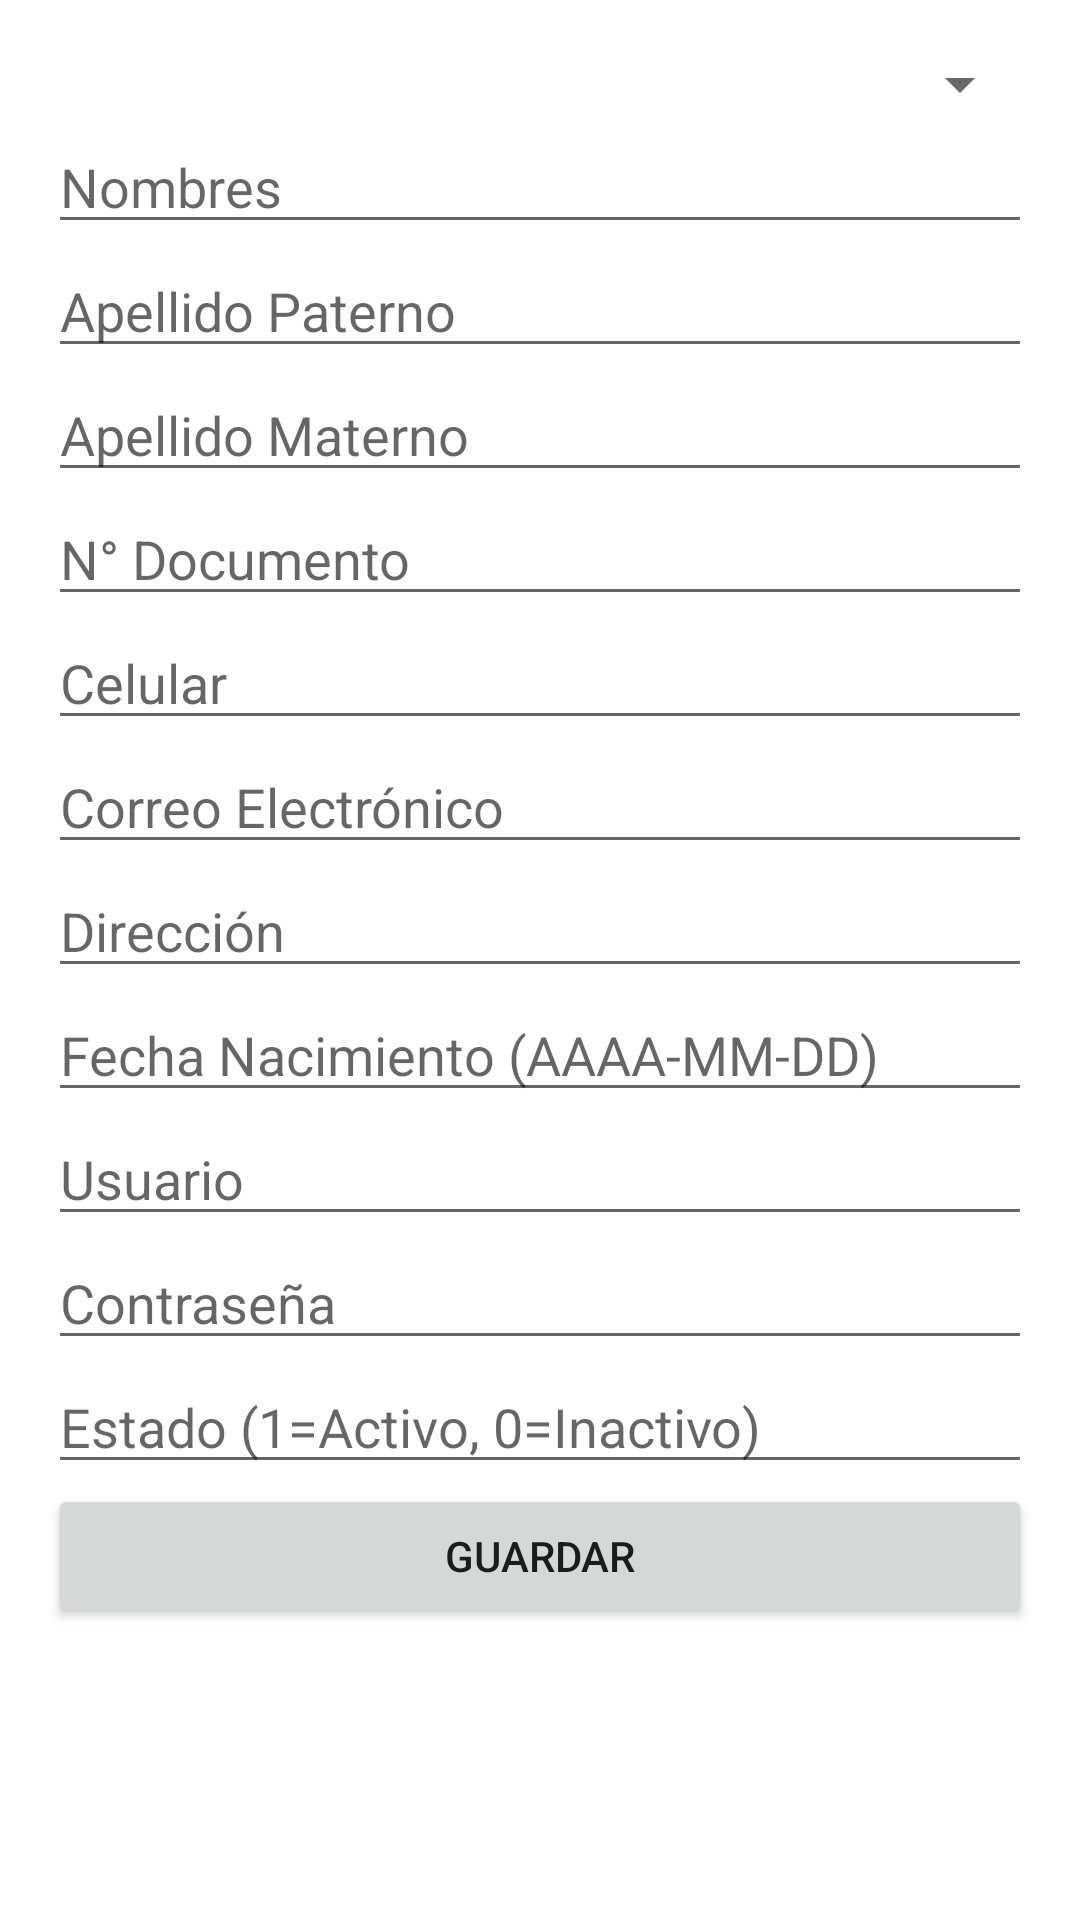

The Android layout XML behind this screen, and the referenced resources:
<!-- AndroidManifest.xml: application theme Theme.TiendaApp2 -->
<!-- res/layout/fragment_empleado_agregar.xml -->
<ScrollView xmlns:android="http://schemas.android.com/apk/res/android"
    android:layout_width="match_parent"
    android:layout_height="match_parent">

    <LinearLayout
        android:orientation="vertical"
        android:padding="16dp"
        android:layout_width="match_parent"
        android:layout_height="wrap_content">

        
        <Spinner
            android:id="@+id/spinnerCargo"
            android:layout_width="match_parent"
            android:layout_height="wrap_content" />

        <EditText
            android:id="@+id/etNom"
            android:hint="Nombres"
            android:layout_width="match_parent"
            android:layout_height="wrap_content" />

        <EditText
            android:id="@+id/etApat"
            android:hint="Apellido Paterno"
            android:layout_width="match_parent"
            android:layout_height="wrap_content" />

        <EditText
            android:id="@+id/etAmat"
            android:hint="Apellido Materno"
            android:layout_width="match_parent"
            android:layout_height="wrap_content" />

        <EditText
            android:id="@+id/etNDoc"
            android:hint="N° Documento"
            android:inputType="number"
            android:layout_width="match_parent"
            android:layout_height="wrap_content" />

        <EditText
            android:id="@+id/etCel"
            android:hint="Celular"
            android:inputType="phone"
            android:layout_width="match_parent"
            android:layout_height="wrap_content" />

        <EditText
            android:id="@+id/etCorreo"
            android:hint="Correo Electrónico"
            android:inputType="textEmailAddress"
            android:layout_width="match_parent"
            android:layout_height="wrap_content" />

        <EditText
            android:id="@+id/etDir"
            android:hint="Dirección"
            android:layout_width="match_parent"
            android:layout_height="wrap_content" />

        <EditText
            android:id="@+id/etFnac"
            android:hint="Fecha Nacimiento (AAAA-MM-DD)"
            android:layout_width="match_parent"
            android:layout_height="wrap_content" />

        <EditText
            android:id="@+id/etUsu"
            android:hint="Usuario"
            android:layout_width="match_parent"
            android:layout_height="wrap_content" />

        <EditText
            android:id="@+id/etPass"
            android:hint="Contraseña"
            android:inputType="textPassword"
            android:layout_width="match_parent"
            android:layout_height="wrap_content" />

        <EditText
            android:id="@+id/etEstado"
            android:hint="Estado (1=Activo, 0=Inactivo)"
            android:inputType="number"
            android:layout_width="match_parent"
            android:layout_height="wrap_content" />

        <Button
            android:id="@+id/btnGuardar"
            android:text="Guardar"
            android:layout_width="match_parent"
            android:layout_height="wrap_content" />

    </LinearLayout>
</ScrollView>
<!-- resources referenced by this layout -->
<resources>
  <style name="Theme.TiendaApp2" parent="Theme.MaterialComponents.DayNight.DarkActionBar">
          
          <item name="colorPrimary">@color/purple_500</item>
          <item name="colorPrimaryVariant">@color/purple_700</item>
          <item name="colorOnPrimary">@color/white</item>
          
          <item name="colorSecondary">@color/teal_200</item>
          <item name="colorSecondaryVariant">@color/teal_700</item>
          <item name="colorOnSecondary">@color/black</item>
          
          <item name="android:statusBarColor">?attr/colorPrimaryVariant</item>
          
      </style>
  <color name="purple_500">#FF6200EE</color>
  <color name="purple_700">#FF3700B3</color>
  <color name="white">#FFFFFFFF</color>
  <color name="teal_200">#FF03DAC5</color>
  <color name="teal_700">#FF018786</color>
  <color name="black">#FF000000</color>
</resources>
